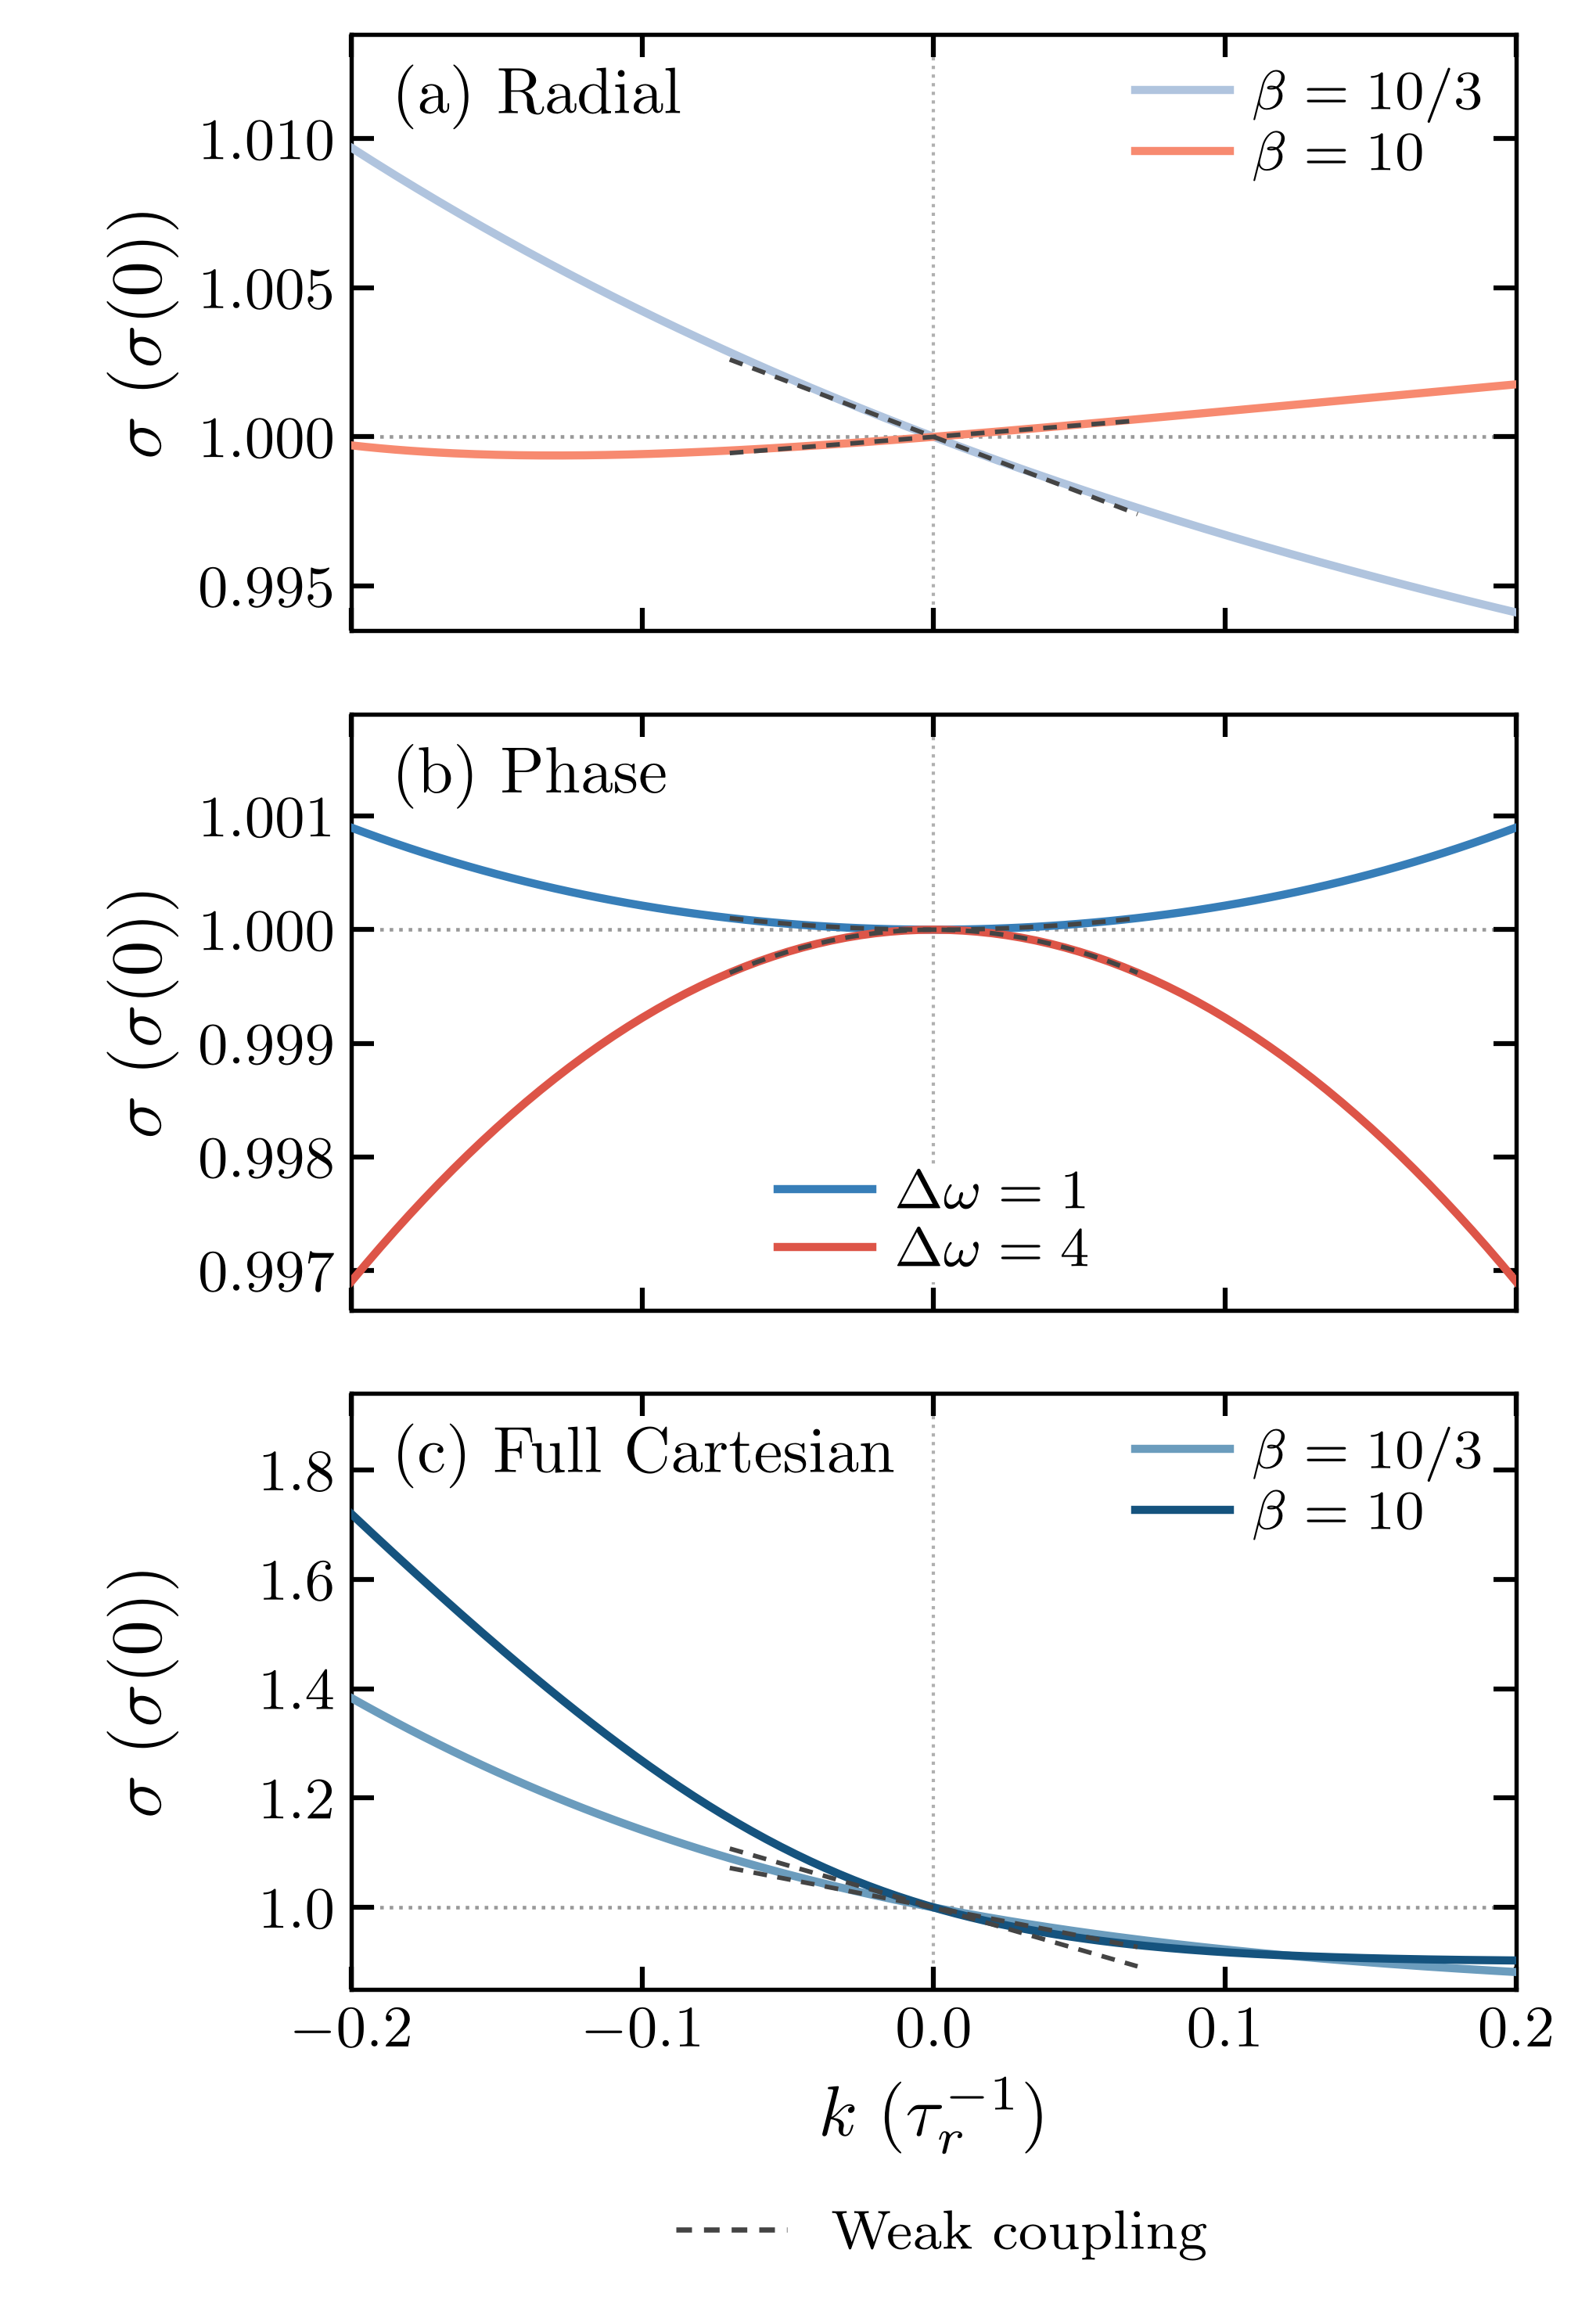

Reproduce this figure in Python.
#!/usr/bin/env python3
"""Stationary-theory comparison of attractive and repulsive pair coupling."""
import argparse
import csv
from functools import lru_cache
import json
import os
from pathlib import Path
import sys
import tempfile

import numpy as np
from numpy.polynomial.legendre import leggauss
from scipy.integrate import quad
from scipy.special import i0e

HERE = Path(__file__).resolve().parent


STYLE = {
    'text.usetex': True, 'font.family': 'serif',
    'font.serif': ['Computer Modern Roman'], 'font.size': 9,
    'axes.labelsize': 11, 'xtick.labelsize': 9, 'ytick.labelsize': 9,
    'legend.fontsize': 8.5, 'axes.spines.top': True, 'axes.spines.right': True,
    'axes.linewidth': .65, 'xtick.direction': 'in', 'ytick.direction': 'in',
    'xtick.major.size': 3.5, 'ytick.major.size': 3.5,
    'xtick.major.width': .75, 'ytick.major.width': .75,
    'axes.grid': False, 'axes.formatter.useoffset': False,
    'savefig.dpi': 600, 'savefig.facecolor': 'white', 'figure.facecolor': 'white',
    'svg.hashsalt': 'figure13',
}


def write_json(path, value):
    path = Path(path)
    path.write_text(json.dumps(value, indent=2) + '\n')


@lru_cache(None)
def free_moment(beta, power):
    """Continuum moment with the two-dimensional radial Jacobian."""
    def integrand(r, exponent):
        return r**exponent * np.exp(beta*(r*r/2-r**3/3-1/6))
    z = quad(integrand, 0, np.inf, args=(1,), epsabs=1e-12, epsrel=1e-12)[0]
    return quad(integrand, 0, np.inf, args=(power+1,),
                epsabs=1e-12, epsrel=1e-12)[0]/z


@lru_cache(None)
def quadrature_grid(order, rmax):
    x, w = leggauss(order)
    r, w = rmax*(x+1)/2, rmax*w/2
    rr, ss = r[:, None], r[None, :]
    base = rr*rr/2-rr**3/3 + ss*ss/2-ss**3/3
    log_measure = np.log(r*w)[:, None] + np.log(r*w)[None, :]
    return rr, ss, base, log_measure


def stationary_ratio(coupling, beta, k, order=128, rmax=6.):
    """Signed-k quadrature of the exact radial or full-Cartesian density.

    For equal intrinsic frequencies the EPR ratio is the coupled/uncoupled
    second-moment ratio. Cartesian angular integration gives I_0(beta*k*r*s),
    which is even in its argument; exp(abs(z))*i0e(z) remains stable for k<0.
    """
    rr, ss, base, measure = quadrature_grid(order, rmax)
    exponent = beta*base + measure
    if coupling == 'radial':
        exponent = exponent - beta*k*(rr-ss)**2/2
    elif coupling == 'cartesian':
        z = beta*k*rr*ss
        exponent = (exponent - beta*k*(rr*rr+ss*ss)/2
                    + np.abs(z) + np.log(i0e(z)))
    else:
        raise ValueError(f'Unknown coupling: {coupling}')
    weight = np.exp(exponent-exponent.max())
    m2 = np.sum(weight*(rr*rr+ss*ss)/2)/weight.sum()
    return float(m2/free_moment(beta, 2))


def weak_slope(coupling, beta):
    m1, m2, m3, m4 = [free_moment(beta, j) for j in range(1, 5)]
    covariance = m4-m2*m2
    if coupling == 'radial':
        covariance -= 2*m1*(m3-m1*m2)
    elif coupling != 'cartesian':
        raise ValueError(coupling)
    return float(-beta*covariance/(2*m2))


def read_settings(outdir):
    return json.loads((Path(outdir)/'data/settings.json').read_text())


def calculation_grids(settings):
    low, high = settings['k_range']
    return (np.linspace(low, high, settings['signed_points']),
            np.linspace(0., high, settings['phase_positive_points']))


def quadrature_case(coupling, beta, k, settings):
    return stationary_ratio(coupling, beta, k, order=settings['quadrature_order'],
                            rmax=settings['quadrature_rmax'])


def comparison(coupling, beta, delta, k, changed, base_setting, fine_setting, base, fine):
    return dict(coupling=coupling, beta=beta, delta_omega=delta, k=k,
                comparison=changed, baseline_setting=base_setting,
                refined_setting=fine_setting, baseline=base, refined=fine,
                absolute_difference=abs(fine-base))


def quadrature_refinements(settings):
    rows = []
    order, fine_order = settings['quadrature_order'], settings['refinement_order']
    radius, wide_radius = settings['quadrature_rmax'], settings['refinement_rmax']
    for coupling in ('radial', 'cartesian'):
        for beta in settings['betas']:
            for k in settings['quadrature_check_k']:
                base = stationary_ratio(coupling, beta, k, order, radius)
                fine = stationary_ratio(coupling, beta, k, fine_order, radius)
                wide = stationary_ratio(coupling, beta, k, fine_order, wide_radius)
                rows.extend((comparison(coupling, beta, 0., k, 'quadrature_order',
                                        order, fine_order, base, fine),
                             comparison(coupling, beta, 0., k, 'radial_domain',
                                        radius, wide_radius, fine, wide)))
    return rows


def phase_calculations(settings, positive):
    """Calculate the positive phase branch, weak coefficient and PDE refinements."""
    sys.path.insert(0, str(HERE.parent))
    from fig04_phase_coupling import numerics

    temperature, omega = 1./settings['phase_beta'], settings['phase_mean_frequency']
    meshes = phase_meshes(settings)

    @lru_cache(None)
    def epr(k, delta, mesh):
        return float(numerics.solve_pde(k, temperature, omega, delta, *mesh)['epr'])

    def ratio(k, delta, mesh):
        return epr(k, delta, mesh)/epr(0., delta, mesh)

    response = numerics.weak_pair_response(temperature, np.asarray(settings['phase_detunings']),
        nr=settings['phase_weak_nr'], rmax=settings['phase_weak_rmax'])
    curves, rows = [], []
    for j, delta in enumerate(settings['phase_detunings']):
        ratios = np.array([ratio(float(k), delta, meshes[0]) for k in positive])
        sigma_unc = (2*omega**2+delta**2/2)*response['m2']/temperature
        curves.append(dict(coupling='phase', beta=settings['phase_beta'], delta_omega=delta,
            k=np.r_[-positive[:0:-1], positive], ratio=np.r_[ratios[:0:-1], ratios],
            coefficient=float(response['C2'][j]/sigma_unc)))
        for k in settings['phase_check_k']:
            base, fine, wide, fourier = [ratio(k, delta, mesh) for mesh in meshes]
            domain = lambda mesh: f'nr={mesh[0]}, rmax={mesh[1]:g}'
            rows.extend((comparison('phase', settings['phase_beta'], delta, k,
                                    'radial_resolution', meshes[0][0], meshes[1][0], base, fine),
                         comparison('phase', settings['phase_beta'], delta, k,
                                    'radial_domain', domain(meshes[1]), domain(meshes[2]), fine, wide),
                         comparison('phase', settings['phase_beta'], delta, k,
                                    'fourier_modes', meshes[1][2], meshes[3][2], fine, fourier)))
        print(f'Phase detuning {delta:g}: curves and refinements complete.', flush=True)
    return curves, rows


def phase_meshes(settings):
    nr, rmax, modes = (settings[key] for key in ('phase_nr', 'phase_rmax', 'phase_modes'))
    fine_nr = settings['phase_refinement_nr']
    return ((nr, rmax, modes), (fine_nr, rmax, modes),
            (settings['phase_domain_nr'], settings['phase_domain_rmax'], modes),
            (fine_nr, rmax, settings['phase_refinement_modes']))


def write_comparisons(path, rows):
    with Path(path).open('w', newline='') as stream:
        writer = csv.DictWriter(stream, fieldnames=list(rows[0]))
        writer.writeheader()
        writer.writerows(rows)


def compute(outdir):
    """Recompute the stationary curves, weak coefficients and refinements."""
    outdir = Path(outdir).resolve()
    outdir.mkdir(parents=True, exist_ok=False)
    data = outdir/'data'
    data.mkdir()
    settings = read_settings(HERE)
    ks, positive = calculation_grids(settings)
    curves = []
    for coupling in ('radial', 'cartesian'):
        for beta in settings['betas']:
            curves.append(dict(coupling=coupling, beta=beta, delta_omega=0., k=ks,
                ratio=[quadrature_case(coupling, beta, k, settings) for k in ks],
                coefficient=weak_slope(coupling, beta)))
    phase, phase_checks = phase_calculations(settings, positive)
    curves.extend(phase)
    with (data/'curves.csv').open('w', newline='') as stream:
        writer = csv.writer(stream)
        writer.writerow(['coupling', 'beta', 'delta_omega', 'k', 'normalized_epr'])
        for curve in curves:
            for k, ratio in zip(curve['k'], curve['ratio']):
                writer.writerow([curve['coupling'], curve['beta'], curve['delta_omega'], k, ratio])
    write_json(data/'weak_coefficients.json',
               [{key: c[key] for key in ('coupling', 'beta', 'delta_omega', 'coefficient')} for c in curves])
    write_json(data/'settings.json', settings)
    write_comparisons(data/'numerics.csv', quadrature_refinements(settings)+phase_checks)
    print(data/'curves.csv')


def load_curves(outdir):
    data = Path(outdir)/'data'
    coefficients = json.loads((data/'weak_coefficients.json').read_text())
    with (data/'curves.csv').open(newline='') as stream:
        rows = list(csv.DictReader(stream))
    curves = []
    for entry in coefficients:
        selected = [row for row in rows if (row['coupling'], float(row['beta']), float(row['delta_omega']))
                    == (entry['coupling'], entry['beta'], entry['delta_omega'])]
        curves.append(dict(**entry, k=np.array([float(row['k']) for row in selected]),
                           ratio=np.array([float(row['normalized_epr']) for row in selected])))
    return curves


def validate(outdir=HERE):
    """Recalculate the retained stationary refinements and weak coefficients."""
    settings, curves = read_settings(outdir), load_curves(outdir)
    positive = np.unique([0., *settings['phase_check_k']])
    phase, phase_checks = phase_calculations(settings, positive)
    rows = quadrature_refinements(settings)+phase_checks
    largest = 0.
    for curve in curves:
        coupling, beta, delta = (curve[key] for key in ('coupling', 'beta', 'delta_omega'))
        if coupling == 'phase':
            fresh = next(c for c in phase if c['delta_omega'] == delta)
            ks, ratios, coefficient = fresh['k'], fresh['ratio'], fresh['coefficient']
        else:
            ks = settings['quadrature_check_k']
            ratios = [quadrature_case(coupling, beta, k, settings) for k in ks]
            coefficient = weak_slope(coupling, beta)
        indices = [np.argmin(abs(curve['k']-k)) for k in ks]
        np.testing.assert_allclose(curve['k'][indices], ks, rtol=0., atol=1e-12)
        np.testing.assert_allclose(curve['ratio'][indices], ratios, rtol=0., atol=1e-10)
        np.testing.assert_allclose(curve['coefficient'], coefficient, rtol=0., atol=1e-12)
        largest = max(largest, float(np.max(abs(curve['ratio'][indices]-ratios))))
    path = Path(outdir)/'data/numerics.csv'
    write_comparisons(path, rows)
    print(f'Curve replay: largest normalized EPR difference = {largest:.3g}.')
    print(f'Recalculated {len(rows)} numerical comparisons and {len(curves)} weak coefficients.')


def plot(outdir=HERE):
    curves = load_curves(outdir)
    os.environ.setdefault('MPLCONFIGDIR', str(Path(tempfile.gettempdir())/'figure13_mpl'))
    os.environ.setdefault('XDG_CACHE_HOME', str(Path(tempfile.gettempdir())/'figure13_cache'))
    import matplotlib
    matplotlib.use('Agg')
    import matplotlib.pyplot as plt
    from matplotlib.lines import Line2D
    from matplotlib.ticker import FormatStrFormatter

    palettes = {'radial': ['#b0c4de', '#f78a70'], 'phase': ['#377EB8', '#DD5548'],
                'cartesian': ['#6b9cbd', '#15537e']}
    folder = Path(outdir)/'figures'
    folder.mkdir(parents=True, exist_ok=True)
    with plt.rc_context(STYLE):
        fig, axes = plt.subplots(3, 1, figsize=(3.4, 4.9), sharex=True)
        fig.subplots_adjust(left=.22, right=.95, top=.985, bottom=.135, hspace=.14)
        for ax, coupling, letter in zip(axes, ['radial', 'phase', 'cartesian'], 'abc'):
            ax.axhline(1., color='#999999', linestyle=':', linewidth=.55, zorder=1)
            ax.axvline(0., color='#b0b0b0', linestyle=':', linewidth=.5, zorder=1)
            selected = [c for c in curves if c['coupling'] == coupling]
            for color, curve in zip(palettes[coupling], selected):
                if coupling == 'phase':
                    label = rf'$\Delta\omega={curve["delta_omega"]:g}$'
                elif np.isclose(curve['beta'], 10/3):
                    label = r'$\beta=10/3$'
                else:
                    label = r'$\beta=10$'
                ax.plot(curve['k'], curve['ratio'], color=color, linewidth=1.25,
                        label=label, zorder=3)
                weak_k = np.linspace(-.07, .07, 81)
                weak = 1. + curve['coefficient']*weak_k**(2 if coupling == 'phase' else 1)
                ax.plot(weak_k, weak, color='#444444', linewidth=.7,
                        linestyle=(0, (3, 2.3)), zorder=4)
            name = {'radial': 'Radial', 'phase': 'Phase',
                    'cartesian': r'Full\ Cartesian'}[coupling]
            ax.text(.035, .95, rf'$\mathrm{{({letter})\ {name}}}$', transform=ax.transAxes,
                    fontsize=10, ha='left', va='top')
            ax.tick_params(top=True, right=True, pad=2.5)
            ax.set_xlim(-.2, .2)
            ax.set_xticks([-.2, -.1, 0., .1, .2])
            ax.set_ylabel(r'$\sigma\;(\sigma(0))$', labelpad=3.)
            ax.legend(loc='lower center' if coupling == 'phase' else 'upper right',
                      frameon=coupling == 'phase', facecolor='white', edgecolor='none',
                      framealpha=1., borderaxespad=.5, borderpad=.1, handlelength=1.7,
                      handletextpad=.4, labelspacing=.15)
        axes[0].set_ylim(.9935, 1.0135)
        axes[0].set_yticks([.995, 1., 1.005, 1.010])
        axes[0].yaxis.set_major_formatter(FormatStrFormatter(r'$%.3f$'))
        axes[1].set_ylim(.99665, 1.0019)
        axes[1].set_yticks([.997, .998, .999, 1., 1.001])
        axes[1].yaxis.set_major_formatter(FormatStrFormatter(r'$%.3f$'))
        axes[2].set_ylim(.85, 1.94)
        axes[2].set_yticks([1., 1.2, 1.4, 1.6, 1.8])
        axes[2].yaxis.set_major_formatter(FormatStrFormatter(r'$%.1f$'))
        axes[-1].set_xlabel(r'$k\;(\tau_r^{-1})$', labelpad=3.)
        weak_handle = Line2D([], [], color='#444444', linewidth=.8,
                             linestyle=(0, (3, 2.3)), label=r'$\mathrm{Weak\ coupling}$')
        fig.legend(handles=[weak_handle], loc='lower center', bbox_to_anchor=(.59, .008),
                   frameon=False, fontsize=8.5, handlelength=2., borderaxespad=0.)
        fig.align_ylabels(axes)
        for extension in ['png', 'svg', 'eps']:
            target = folder/f'figure13.{extension}'
            fig.savefig(target, dpi=600, transparent=False, facecolor='white')
            print(target.resolve(), flush=True)
        plt.close(fig)


def main():
    parser = argparse.ArgumentParser(description=__doc__)
    commands = parser.add_subparsers(dest='command', required=True)
    compute_parser = commands.add_parser('compute', help='Solve stationary theory in a separate folder.')
    compute_parser.add_argument('--outdir', type=Path, required=True)
    for command in ['validate', 'plot']:
        child = commands.add_parser(command)
        child.add_argument('--outdir', type=Path, default=HERE)
    args = parser.parse_args()
    {'compute': compute, 'validate': validate, 'plot': plot}[args.command](args.outdir)


if __name__ == '__main__':
    main()
